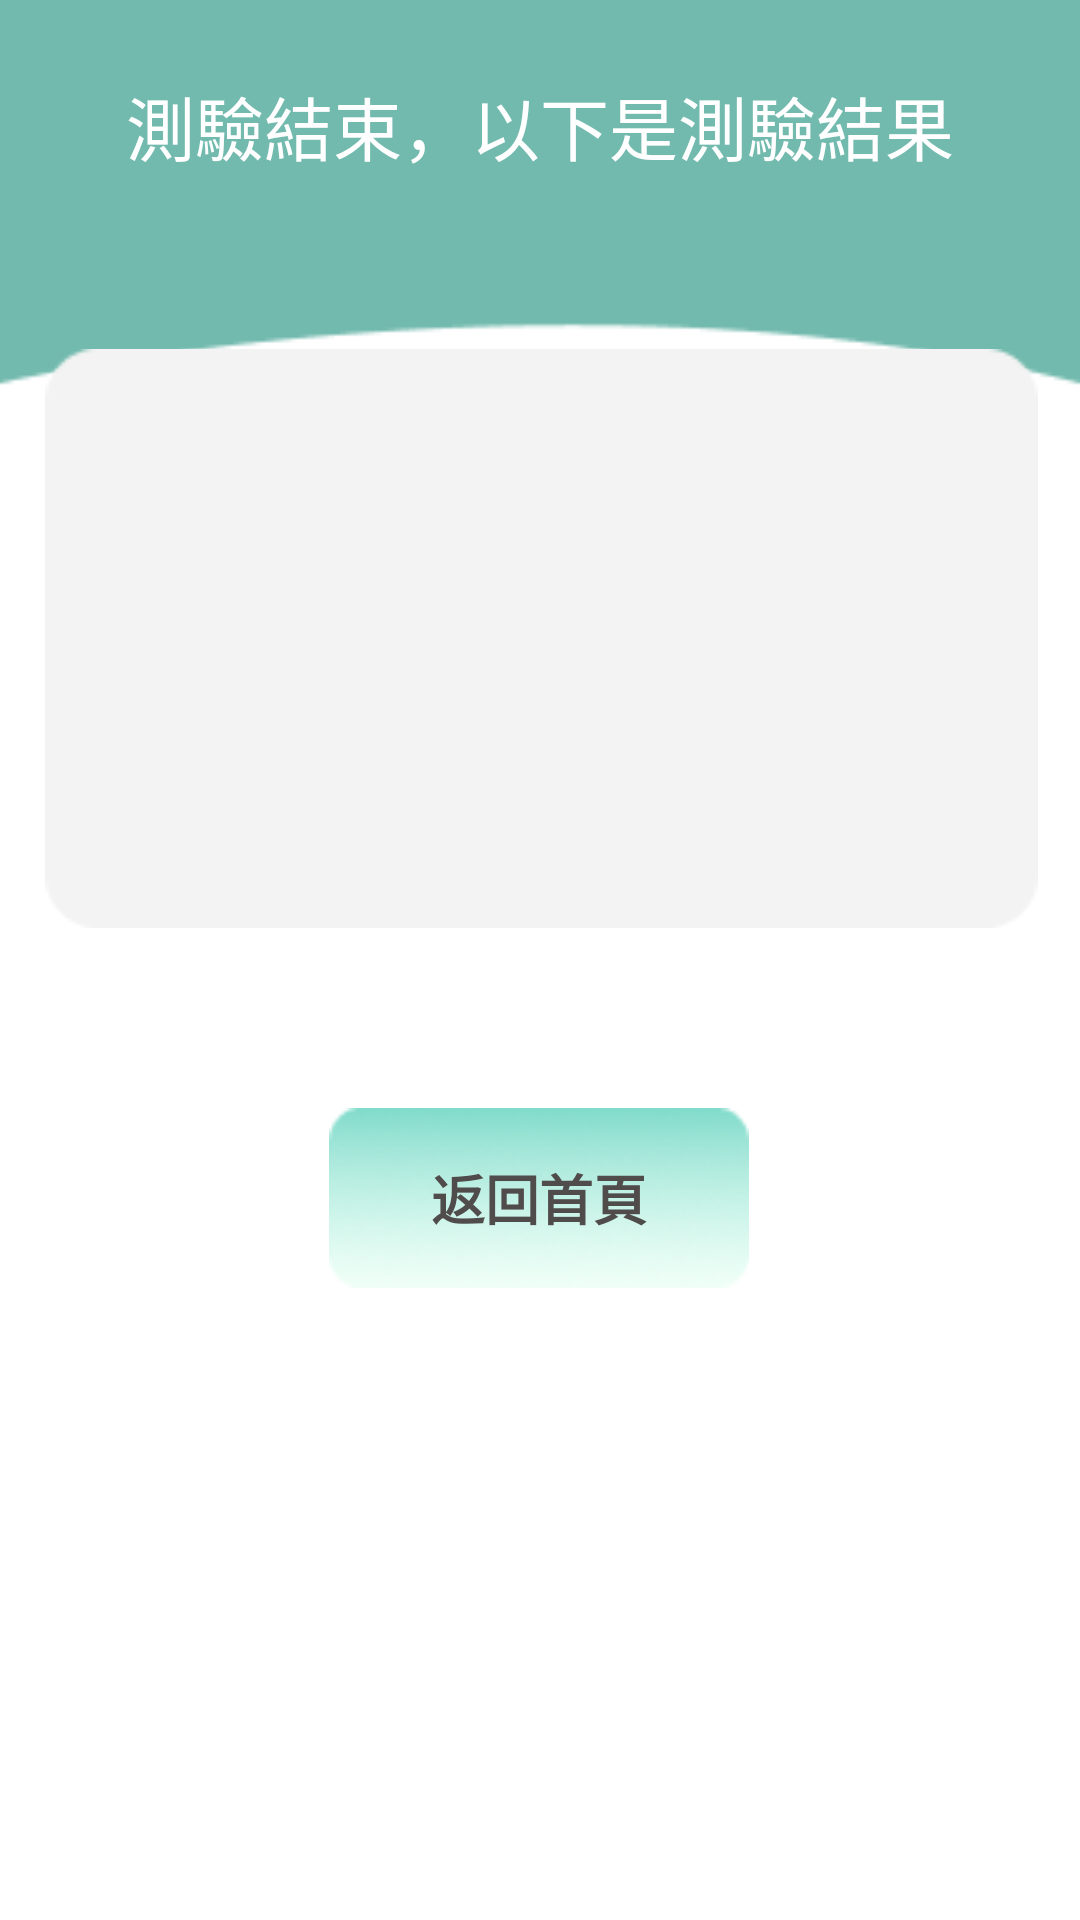

Reconstruct the res/layout file that produces this screen, plus the resources it refers to.
<!-- AndroidManifest.xml: application theme MaterialTheme -->
<!-- res/layout/fragment_colfinish.xml -->
<?xml version="1.0" encoding="utf-8"?>
<android.support.constraint.ConstraintLayout xmlns:android="http://schemas.android.com/apk/res/android"
    xmlns:app="http://schemas.android.com/apk/res-auto"
    xmlns:tools="http://schemas.android.com/tools"
    android:layout_width="match_parent"
    android:layout_height="match_parent"
    android:background="@drawable/finishbackground"
    tools:context=".colorblind.colfinishFragment">

    <ImageView
        android:id="@+id/imageView9"
        android:layout_width="381dp"
        android:layout_height="193dp"
        android:src="@drawable/col_frame"
        app:layout_constraintBottom_toBottomOf="@+id/cbt1"
        app:layout_constraintEnd_toEndOf="@+id/cbt1"
        app:layout_constraintStart_toStartOf="@+id/cbt1"
        app:layout_constraintTop_toTopOf="@+id/cbt1" />

    <TextView
        android:id="@+id/cbt1"
        android:layout_width="237dp"
        android:layout_height="148dp"
        android:layout_marginTop="80dp"
        android:text=""
        android:textColor="#000"
        android:textSize="30sp"
        app:layout_constraintEnd_toEndOf="parent"
        app:layout_constraintStart_toStartOf="parent"
        app:layout_constraintTop_toBottomOf="@+id/textView12"
        tools:ignore="MissingConstraints" />

    <Button
        android:id="@+id/cbbut1"
        android:layout_width="140dp"
        android:layout_height="60dp"
        android:layout_marginTop="60dp"
        android:background="@drawable/buttonbackground"
        android:text="返回首頁"
        android:textColor="#504C4C"
        android:textSize="18sp"
        android:textStyle="bold"
        app:layout_constraintEnd_toEndOf="parent"
        app:layout_constraintHorizontal_bias="0.498"
        app:layout_constraintStart_toStartOf="parent"
        app:layout_constraintTop_toBottomOf="@+id/imageView9"
        tools:ignore="MissingConstraints" />

    <TextView
        android:id="@+id/textView12"
        android:layout_width="wrap_content"
        android:layout_height="wrap_content"
        android:layout_marginTop="25dp"
        android:gravity="center"
        android:text="測驗結束，以下是測驗結果"
        android:textColor="#FFFFFF"
        android:textSize="23sp"
        app:layout_constraintEnd_toEndOf="parent"
        app:layout_constraintStart_toStartOf="parent"
        app:layout_constraintTop_toTopOf="parent" />

</android.support.constraint.ConstraintLayout>
<!-- resources referenced by this layout -->
<resources>
  <!-- drawable buttonbackground: png bitmap (drawable-xxhdpi, 8235 bytes) -->
  <!-- drawable col_frame: png bitmap (drawable-xxhdpi, 1252 bytes) -->
  <!-- drawable finishbackground: png bitmap (drawable-xxhdpi, 2701 bytes) -->
  <style name="MaterialTheme" parent="Theme.AppCompat.Light.NoActionBar" />
</resources>
